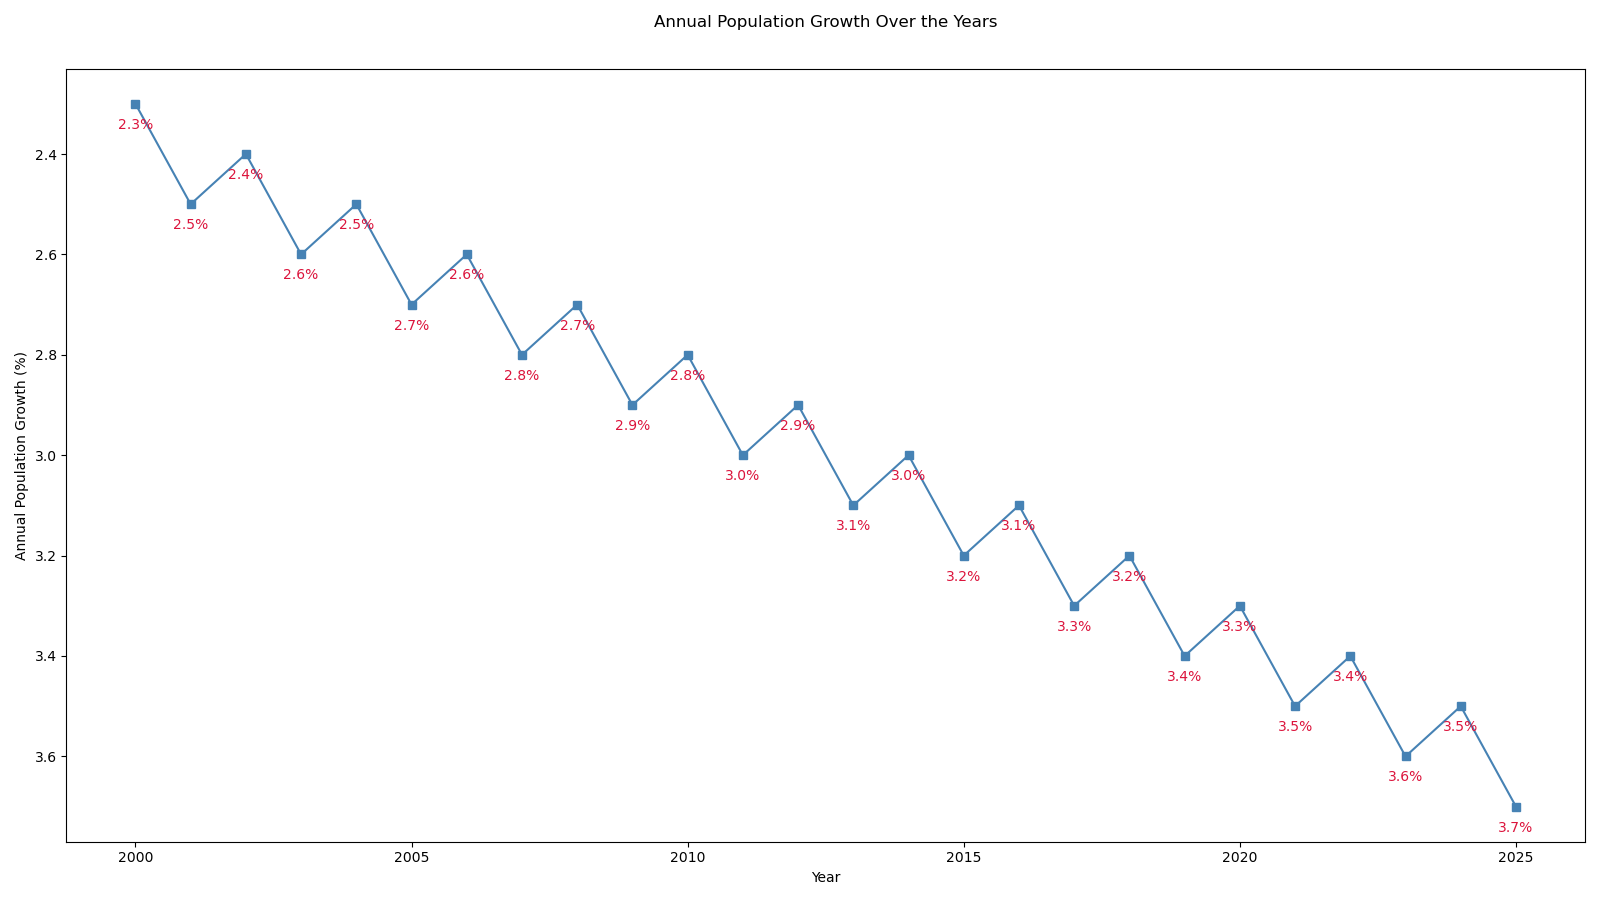

The data file committed next to this chart (first rows):
year, population_growth
2000, 2.3
2001, 2.5
2002, 2.4
2003, 2.6
2004, 2.5
2005, 2.7
2006, 2.6
2007, 2.8
2008, 2.7
2009, 2.9
2010, 2.8
2011, 3.0
2012, 2.9
2013, 3.1
2014, 3.0
2015, 3.2
2016, 3.1
2017, 3.3
2018, 3.2
2019, 3.4
2020, 3.3
2021, 3.5
2022, 3.4
2023, 3.6
2024, 3.5
2025, 3.7
